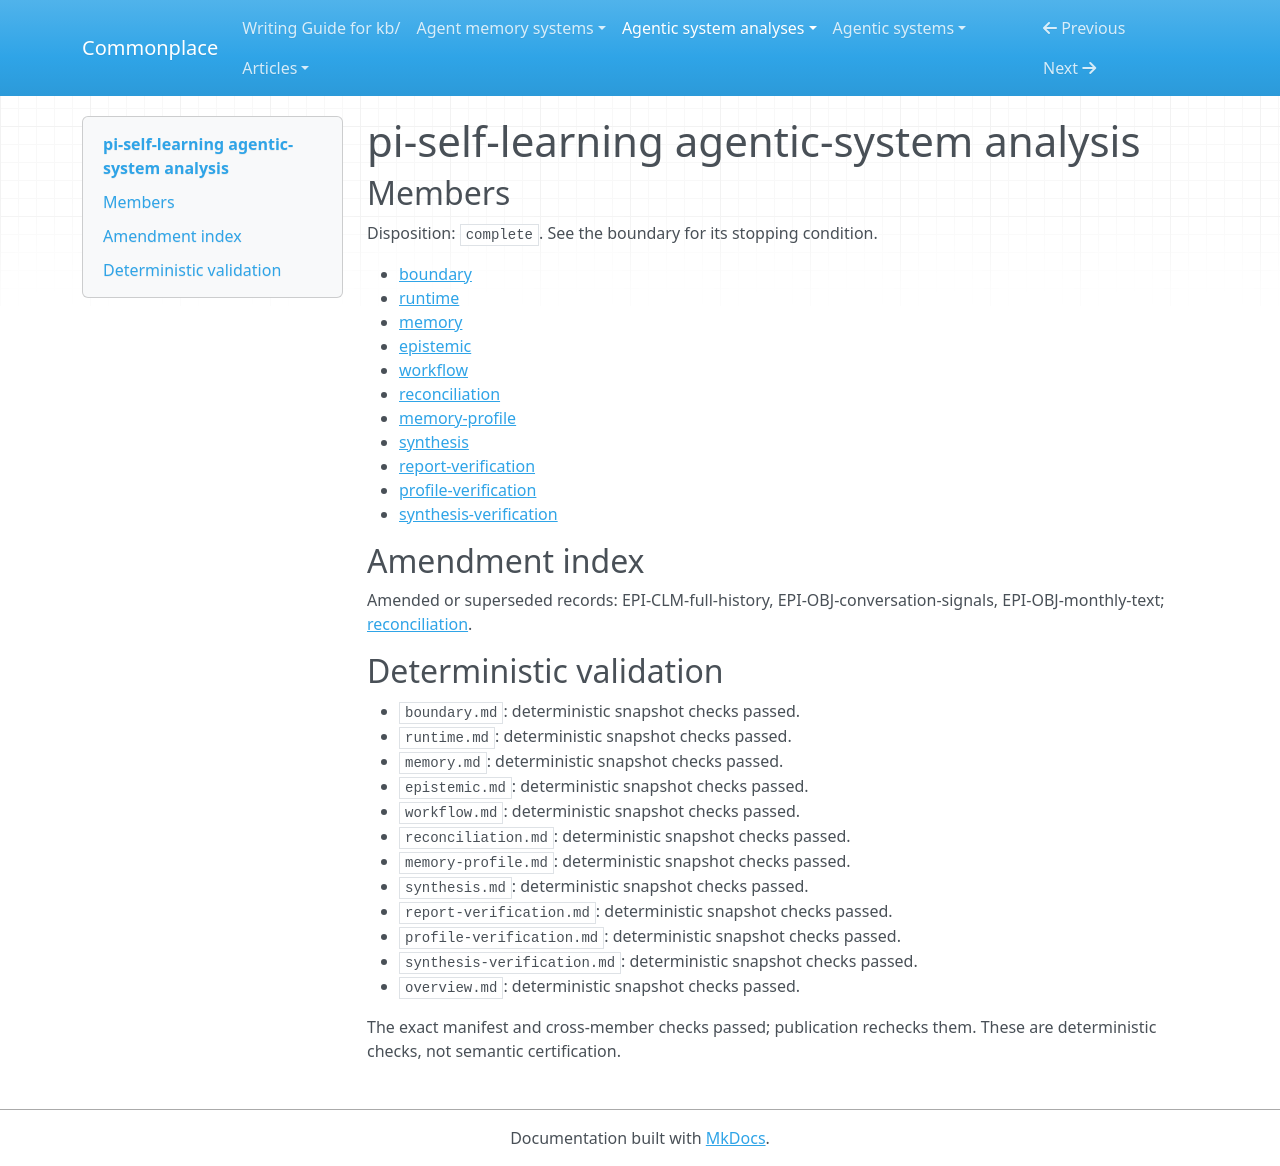

repository: zby/commonplace · page: agentic-system-analyses/retained/pi-self-learning/overview/index.html · generator: mkdocs

---
type: agentic-system-analyses/types/agentic-system-analysis-overview.md
description: pi-self-learning wires session reflections into persistent rules and
  later agent context, but checks structure rather than truth and has no observed
  prevention benefit.
run-id: AAS-2026-10-15-pi-self-learning-1a318610d4b1-01
result-disposition: complete
target-class: memory/knowledge/context-engineering system
boundary-kind: whole-system
reviewed-boundary: e0d76a93195b11b688ca71da8a8b5700c6541542
analysis-cutoff: '2026-10-15'
evidence-tier: code-grounded
system: pi-self-learning
run-date: '2026-10-15'
inputs-commit: a568c6dc489ad546374536b642c3889ce23149a8
---

# pi-self-learning agentic-system analysis

## Members

Disposition: `complete`. See the boundary for its stopping condition.

- [boundary](./boundary.md)
- [runtime](./runtime.md)
- [memory](./memory.md)
- [epistemic](./epistemic.md)
- [workflow](./workflow.md)
- [reconciliation](./reconciliation.md)
- [memory-profile](./memory-profile.md)
- [synthesis](./synthesis.md)
- [report-verification](./report-verification.md)
- [profile-verification](./profile-verification.md)
- [synthesis-verification](./synthesis-verification.md)

## Amendment index

Amended or superseded records: EPI-CLM-full-history, EPI-OBJ-conversation-signals, EPI-OBJ-monthly-text; [reconciliation](reconciliation.md).

## Deterministic validation

- `boundary.md`: deterministic snapshot checks passed.
- `runtime.md`: deterministic snapshot checks passed.
- `memory.md`: deterministic snapshot checks passed.
- `epistemic.md`: deterministic snapshot checks passed.
- `workflow.md`: deterministic snapshot checks passed.
- `reconciliation.md`: deterministic snapshot checks passed.
- `memory-profile.md`: deterministic snapshot checks passed.
- `synthesis.md`: deterministic snapshot checks passed.
- `report-verification.md`: deterministic snapshot checks passed.
- `profile-verification.md`: deterministic snapshot checks passed.
- `synthesis-verification.md`: deterministic snapshot checks passed.
- `overview.md`: deterministic snapshot checks passed.

The exact manifest and cross-member checks passed; publication rechecks them. These are deterministic checks, not semantic certification.
